Run: headless pygame with SDL's dummy video driver; simulated clock (each Clock.tick advances the game by its frame time, no real sleeping); random seed 0; keys injected as events and as key.get_pressed() state; no mouse input.
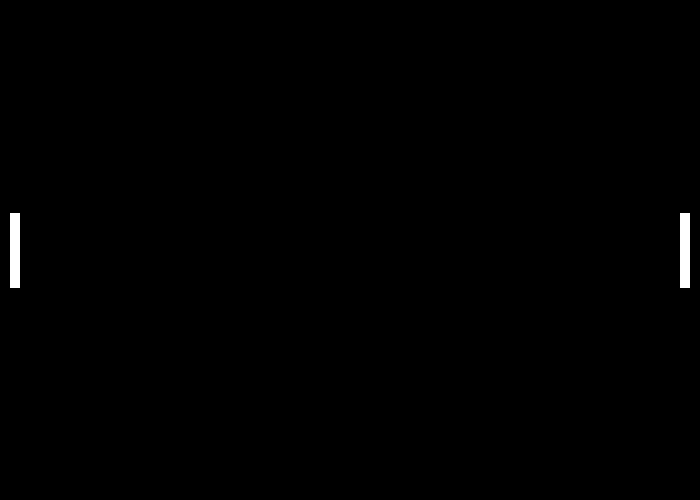
Frame 1 of 4 · flips 1–60 · no input
Frame 2 of 4 · flips 61–180 · tapped SPACE, RETURN · held RIGHT (→), D · screen unchanged from frame 1, image omitted
Frame 3 of 4 · flips 181–300 · held DOWN (↓), S · screen unchanged from frame 2, image omitted
Frame 4 of 4 · flips 301–420 · held LEFT (←), A, UP (↑), W · screen unchanged from frame 3, image omitted

The pygame program that drew these frames:

import pygame
pygame.init()

WIDTH = 700
HEIGHT = 500
FPS = 60
WHITE = (255, 255, 255)
BLACK = (0, 0, 0)

PADDLE_WIDTH = 10
PADDLE_HEIGHT = 75

WIN = pygame.display.set_mode((WIDTH, HEIGHT))
pygame.display.set_caption("PONG")

#Creating paddle class
class Paddle:

    def __init__(self, x, y, width, height):
        self.x = x
        self.y = y
        self.width = width
        self.height = height

    #Method for drawing paddle object
    def draw(self, win):
        pygame.draw.rect(win, WHITE, (self.x, self.y, self.width, self.height))


#Primary draw function for drawing items on the screen
def draw(win, paddles):
    #window fill
    win.fill(BLACK)

    #drawing left & right paddles              
    for paddle in paddles:
        paddle.draw(win)

    pygame.display.update()


def main():
    run = True
    clock = pygame.time.Clock()

    #Paddle objects
    left_paddle = Paddle(10, HEIGHT//2 - PADDLE_HEIGHT//2, PADDLE_WIDTH, PADDLE_HEIGHT)
    right_paddle = Paddle(WIDTH - 10 -PADDLE_WIDTH, HEIGHT//2 - PADDLE_HEIGHT//2, PADDLE_WIDTH, PADDLE_HEIGHT)

    while run:
        #limiting FPS
        clock.tick(FPS)

        #drawing items using draw function
        draw(WIN, [left_paddle,right_paddle])

        #looping through various events
        for event in pygame.event.get():
            if event.type == pygame.QUIT:
                run = False
                break


    pygame.quit()


if __name__ == '__main__':
    main()
